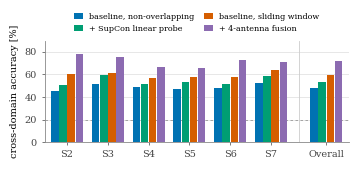

The script that saved this image: (Note: this script raises an exception after producing the figure.)
"""Per-measurement-set cross-domain accuracy across the notebook iterations.

All numbers are read off the stored outputs of the shipped notebooks:
  baseline, non-overlapping windows (stride 340)
  SupCon frozen encoder + linear probe, same windows
  baseline, sliding window (stride 30)
  same sliding-window model, 4-antenna soft decision fusion
"""
import matplotlib
matplotlib.use("Agg")
import matplotlib.pyplot as plt
import numpy as np

SETS = ["S2", "S3", "S4", "S5", "S6", "S7", "Overall"]

SERIES = [
    ("baseline, non-overlapping", [45.5, 51.4, 48.5, 47.5, 48.1, 52.3, 48.2], "#0072B2"),
    ("+ SupCon linear probe",     [51.1, 59.7, 51.9, 52.9, 51.3, 58.2, 53.1], "#009E73"),
    ("baseline, sliding window",  [60.8, 61.6, 56.9, 57.4, 57.4, 64.0, 59.3], "#D55E00"),
    ("+ 4-antenna fusion",        [77.9, 75.2, 66.2, 66.0, 72.7, 70.9, 72.1], "#8C6BB1"),
]

plt.rcParams.update({
    "font.family": "serif",
    "font.serif": ["Times New Roman", "DejaVu Serif"],
    "font.size": 7,
    "axes.linewidth": 0.6,
})

fig, ax = plt.subplots(figsize=(3.45, 1.62), dpi=400)

x = np.arange(len(SETS), dtype=float)
x[-1] += 0.35                      # small gap before the "Overall" group
w = 0.20

for k, (label, vals, color) in enumerate(SERIES):
    off = (k - 1.5) * w
    ax.bar(x + off, vals, width=w * 0.92, color=color, label=label,
           linewidth=0, zorder=3)

# separate the summary group from the per-set ones
ax.axvline((x[-2] + x[-1]) / 2, color="#CCCCCC", lw=0.6, zorder=1)

ax.axhline(20, color="#999999", lw=0.6, ls=(0, (3, 3)), zorder=2)

ax.set_ylabel("cross-domain accuracy [\\%]" if False else "cross-domain accuracy [%]")
ax.set_ylim(0, 90)
ax.set_yticks([0, 20, 40, 60, 80])
ax.set_xticks(x)
ax.set_xticklabels(SETS)
ax.set_xlim(x[0] - 0.55, x[-1] + 0.55)
ax.grid(axis="y", color="#DDDDDD", lw=0.5, zorder=0)
ax.set_axisbelow(True)
for s in ("top", "right"):
    ax.spines[s].set_visible(False)
ax.spines["left"].set_color("#888888")
ax.spines["bottom"].set_color("#888888")
ax.tick_params(length=2, width=0.5, colors="#444444")

ax.legend(ncol=2, fontsize=5.8, frameon=False, loc="upper center",
          bbox_to_anchor=(0.5, 1.30), handlelength=1.1, handleheight=0.8,
          columnspacing=1.2, borderaxespad=0.0)

fig.tight_layout(pad=0.3)
out = "/Users/francescovezzani/Desktop/Neural-Networks-Deep-Learning/Project/report/figures/perset_accuracy.png"
fig.savefig(out, bbox_inches="tight", pad_inches=0.02)
print("wrote", out)
